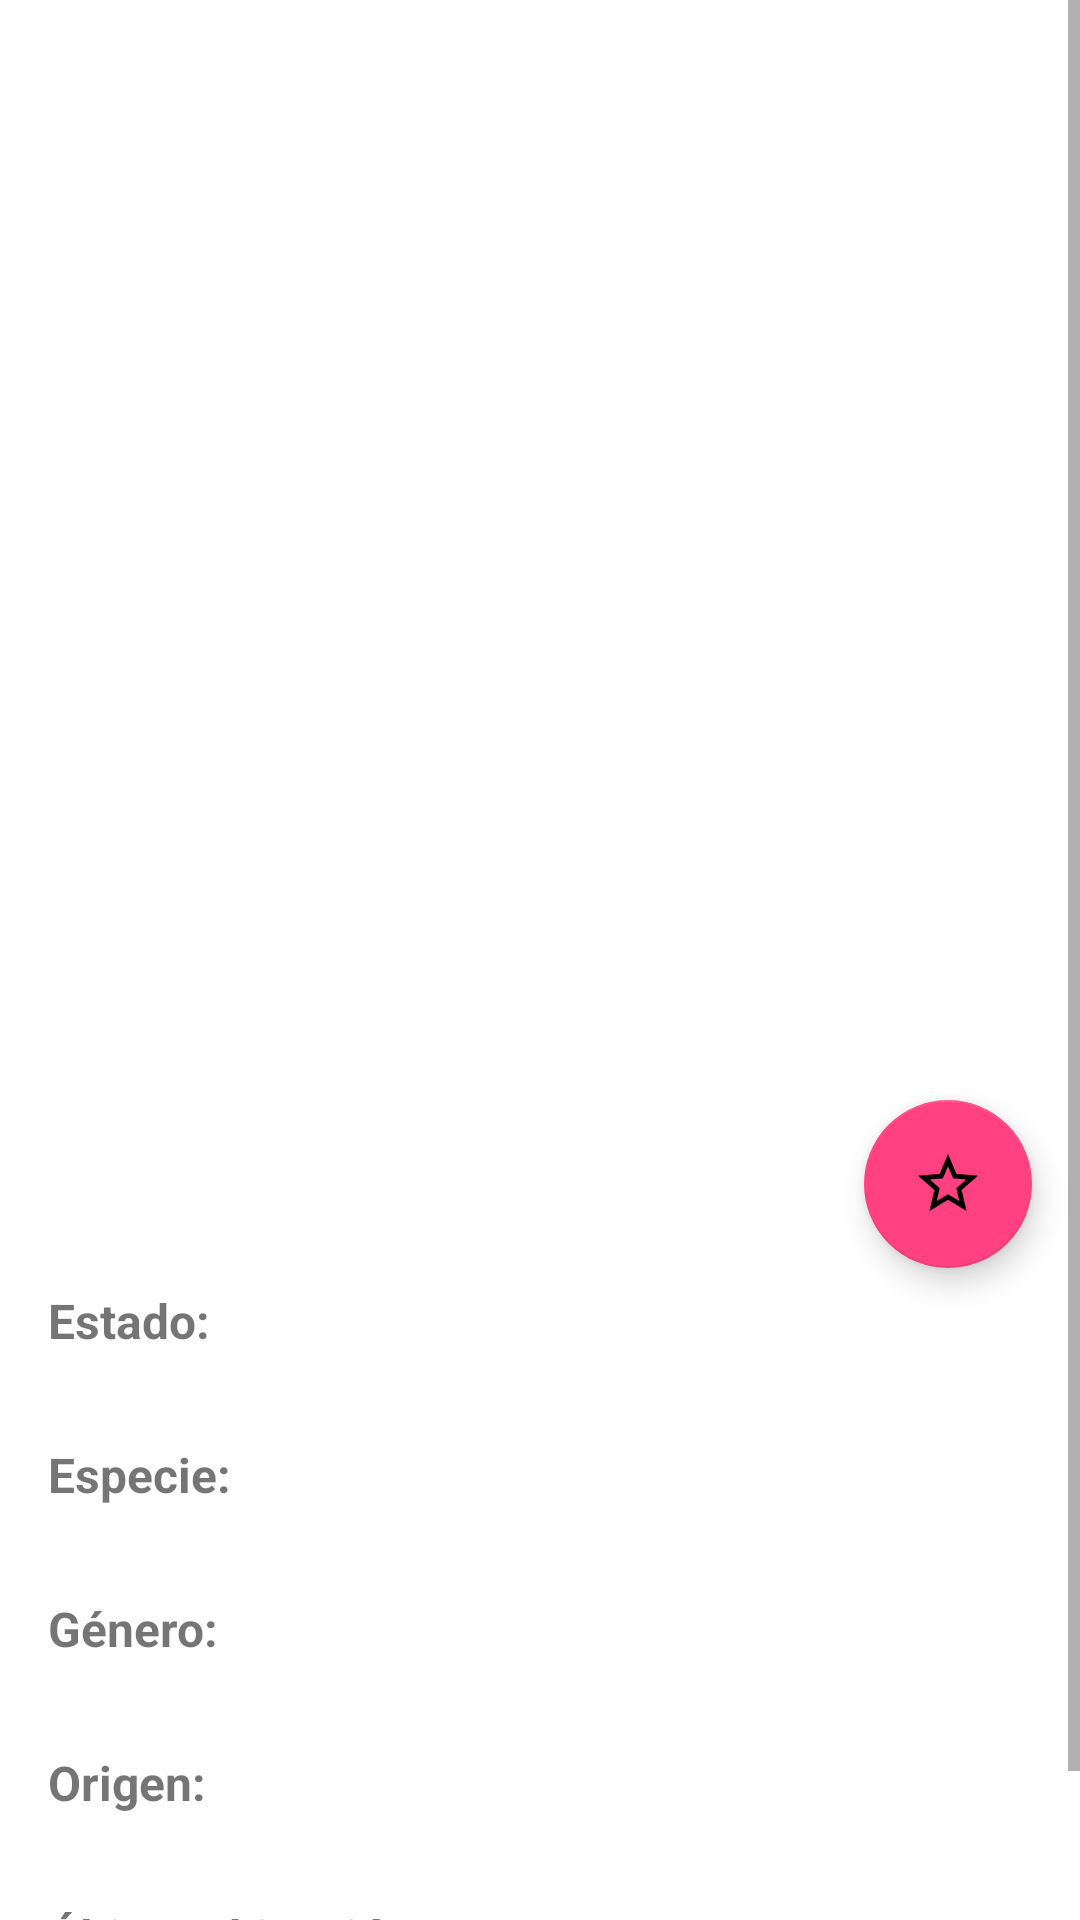

Layout XML and referenced resources for this Android screen:
<!-- AndroidManifest.xml: application theme Theme.CRUDFirebaseApp -->
<!-- res/layout/fragment_character_detail.xml -->
<?xml version="1.0" encoding="utf-8"?>
<ScrollView xmlns:android="http://schemas.android.com/apk/res/android"
    xmlns:app="http://schemas.android.com/apk/res-auto"
    xmlns:tools="http://schemas.android.com/tools"
    android:layout_width="match_parent"
    android:layout_height="match_parent"
    android:fillViewport="true">

    <androidx.constraintlayout.widget.ConstraintLayout
        android:layout_width="match_parent"
        android:layout_height="wrap_content"
        tools:context=".rickandmorty.detail.CharacterDetailFragment">

        <ImageView
            android:id="@+id/detail_character_image"
            android:layout_width="0dp"
            android:layout_height="0dp"
            android:scaleType="centerCrop"
            app:layout_constraintDimensionRatio="1:1"
            app:layout_constraintEnd_toEndOf="parent"
            app:layout_constraintStart_toStartOf="parent"
            app:layout_constraintTop_toTopOf="parent"
            tools:src="@tools:sample/avatars" />

        <TextView
            android:id="@+id/detail_character_name"
            android:layout_width="0dp"
            android:layout_height="wrap_content"
            android:layout_margin="16dp"
            android:textSize="28sp"
            android:textStyle="bold"
            app:layout_constraintEnd_toStartOf="@+id/detail_favorite_button"
            app:layout_constraintStart_toStartOf="parent"
            app:layout_constraintTop_toBottomOf="@id/detail_character_image"
            tools:text="Rick Sanchez" />

        <com.google.android.material.floatingactionbutton.FloatingActionButton
            android:id="@+id/detail_favorite_button"
            android:layout_width="wrap_content"
            android:layout_height="wrap_content"
            android:layout_marginEnd="16dp"
            android:contentDescription="Marcar como favorito"
            app:layout_constraintBottom_toBottomOf="@+id/detail_character_name"
            app:layout_constraintEnd_toEndOf="parent"
            app:layout_constraintTop_toTopOf="@+id/detail_character_name"
            app:srcCompat="@drawable/ic_favorite_border" />

        <LinearLayout
            android:layout_width="0dp"
            android:layout_height="wrap_content"
            android:orientation="vertical"
            android:padding="16dp"
            app:layout_constraintTop_toBottomOf="@id/detail_character_name"
            app:layout_constraintStart_toStartOf="parent"
            app:layout_constraintEnd_toEndOf="parent">

            <TextView android:text="Estado: " android:textStyle="bold" style="@style/DetailTextStyle" />
            <TextView android:id="@+id/detail_character_status" style="@style/DetailTextStyle" tools:text="Alive"/>
            <TextView android:text="Especie: " android:textStyle="bold" style="@style/DetailTextStyle" android:layout_marginTop="8dp"/>
            <TextView android:id="@+id/detail_character_species" style="@style/DetailTextStyle" tools:text="Human"/>
            <TextView android:text="Género: " android:textStyle="bold" style="@style/DetailTextStyle" android:layout_marginTop="8dp"/>
            <TextView android:id="@+id/detail_character_gender" style="@style/DetailTextStyle" tools:text="Male"/>
            <TextView android:text="Origen: " android:textStyle="bold" style="@style/DetailTextStyle" android:layout_marginTop="8dp"/>
            <TextView android:id="@+id/detail_character_origin" style="@style/DetailTextStyle" tools:text="Earth (C-137)"/>
            <TextView android:text="Última ubicación: " android:textStyle="bold" style="@style/DetailTextStyle" android:layout_marginTop="8dp"/>
            <TextView android:id="@+id/detail_character_location" style="@style/DetailTextStyle" tools:text="Citadel of Ricks"/>
        </LinearLayout>

        <ProgressBar
            android:id="@+id/detail_progress_bar"
            android:layout_width="wrap_content"
            android:layout_height="wrap_content"
            android:visibility="gone"
            tools:visibility="visible"
            app:layout_constraintTop_toTopOf="parent"
            app:layout_constraintBottom_toBottomOf="parent"
            app:layout_constraintStart_toStartOf="parent"
            app:layout_constraintEnd_toEndOf="parent"/>

    </androidx.constraintlayout.widget.ConstraintLayout>
</ScrollView>
<!-- resources referenced by this layout -->
<resources>
  <!-- drawable ic_favorite_border (drawable) -->
  <vector xmlns:android="http://schemas.android.com/apk/res/android"
      android:width="24dp"
      android:height="24dp"
      android:viewportWidth="24"
      android:viewportHeight="24">
      <path
          android:fillColor="#FF000000"
          android:pathData="M22,9.24l-7.19,-0.62L12,2 9.19,8.63 2,9.24l5.46,4.73L5.82,21 12,17.27 18.18,21l-1.63,-7.03L22,9.24zM12,15.4l-3.76,2.27 1,-4.28L5.92,10.5l4.38,-0.38L12,6.1l1.71,4.02 4.38,0.38 -3.32,2.89 1,4.28L12,15.4z"/>
  </vector>
  <style name="DetailTextStyle">
          <item name="android:layout_width">wrap_content</item>
          <item name="android:layout_height">wrap_content</item>
          <item name="android:textSize">16sp</item>
      </style>
  <style name="Theme.CRUDFirebaseApp" parent="Theme.MaterialComponents.DayNight.NoActionBar">
          
          <item name="colorPrimary">@color/primary</item>
          <item name="colorPrimaryVariant">@color/primary_dark</item>
          <item name="colorOnPrimary">@color/white</item>
          
          <item name="colorSecondary">@color/accent</item>
          <item name="colorSecondaryVariant">@color/accent</item>
          <item name="colorOnSecondary">@color/black</item>
          
          <item name="android:statusBarColor">?attr/colorPrimaryVariant</item>
      </style>
  <color name="primary">#3F51B5</color>
  <color name="primary_dark">#303F9F</color>
  <color name="white">#FFFFFF</color>
  <color name="accent">#FF4081</color>
  <color name="black">#000000</color>
</resources>
